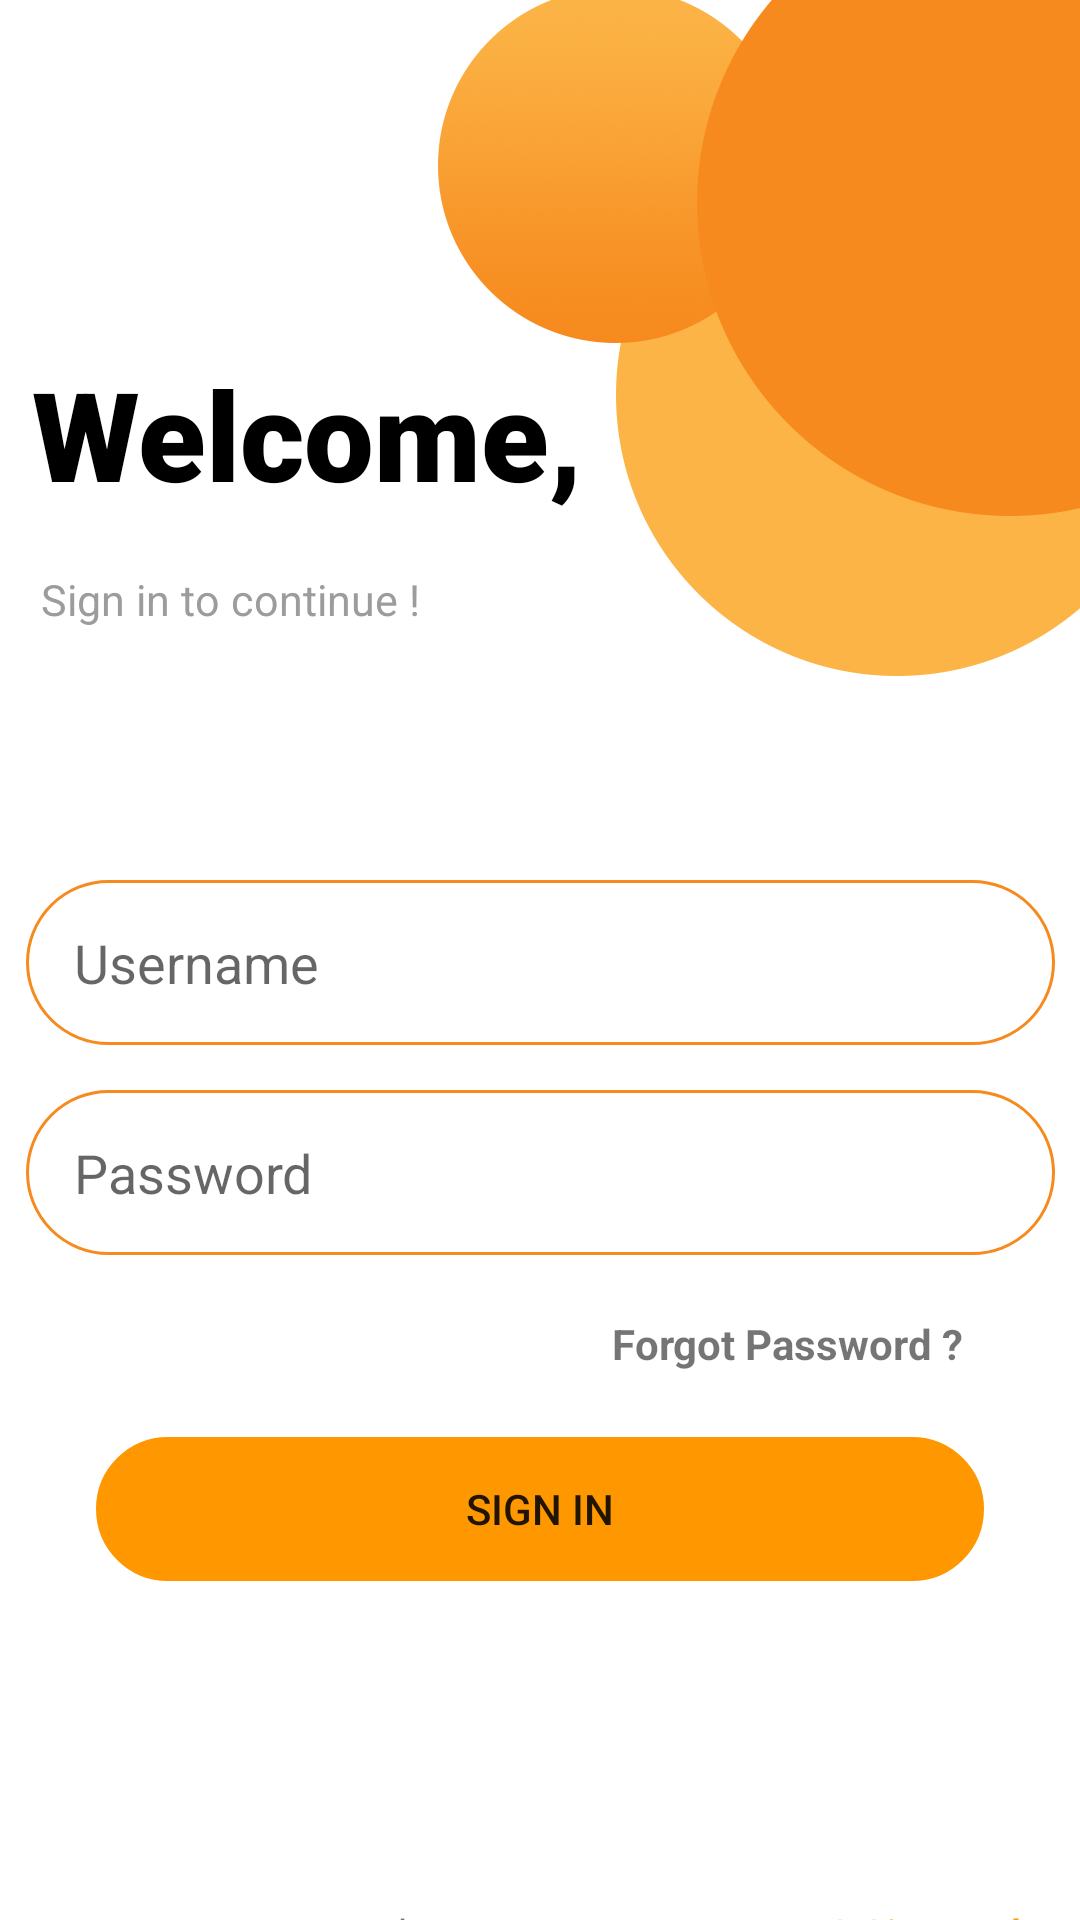

Layout XML and referenced resources for this Android screen:
<!-- AndroidManifest.xml: application theme Theme.Educado_final -->
<!-- res/layout/activity_main.xml -->
<?xml version="1.0" encoding="utf-8"?>
<androidx.constraintlayout.widget.ConstraintLayout xmlns:android="http://schemas.android.com/apk/res/android"
    xmlns:app="http://schemas.android.com/apk/res-auto"
    xmlns:tools="http://schemas.android.com/tools"
    android:layout_width="match_parent"
    android:layout_height="match_parent"
    tools:context=".MainActivity">

    <TextView
        android:id="@+id/txtWelcome"
        android:layout_width="wrap_content"
        android:layout_height="wrap_content"
        android:fontFamily="sans-serif-black"
        android:text="Welcome,"
        android:textColor="#000000"
        android:textSize="20pt"
        android:textStyle="bold"
        android:typeface="sans"
        app:layout_constraintBottom_toBottomOf="parent"
        app:layout_constraintEnd_toEndOf="parent"
        app:layout_constraintHorizontal_bias="0.061"
        app:layout_constraintStart_toStartOf="parent"
        app:layout_constraintTop_toTopOf="parent"
        app:layout_constraintVertical_bias="0.2" />

    <TextView
        android:id="@+id/txtContinue"
        android:layout_width="wrap_content"
        android:layout_height="wrap_content"
        android:layout_marginTop="190dp"
        android:fontFamily="sans-serif-thin"
        android:text="Sign in to continue !"
        android:textColor="#9C9C9C"
        android:textSize="7pt"
        android:textStyle="bold"
        app:layout_constraintEnd_toEndOf="parent"
        app:layout_constraintHorizontal_bias="0.059"
        app:layout_constraintStart_toStartOf="parent"
        app:layout_constraintTop_toTopOf="parent" />

    <EditText
        android:id="@+id/Username"
        android:layout_width="343dp"
        android:layout_height="55dp"
        android:layout_marginStart="30dp"
        android:layout_marginLeft="30dp"
        android:layout_marginTop="84dp"
        android:layout_marginEnd="30dp"
        android:layout_marginRight="30dp"
        android:background="@drawable/round_border"
        android:drawableStart="@drawable/ic_baseline_account"
        android:drawablePadding="16dp"
        android:ems="10"
        android:hint="Username"
        android:inputType="text"
        android:paddingLeft="16dp"
        android:textColorHighlight="#FF9800"
        android:textColorLink="#FF9800"
        android:textCursorDrawable="@color/black"
        app:layout_constraintEnd_toEndOf="parent"
        app:layout_constraintStart_toStartOf="parent"
        app:layout_constraintTop_toBottomOf="@+id/txtContinue" />

    <EditText
        android:id="@+id/Password"
        android:layout_width="343dp"
        android:layout_height="55dp"
        android:layout_marginStart="30dp"
        android:layout_marginLeft="30dp"
        android:layout_marginTop="15dp"
        android:layout_marginEnd="30dp"
        android:layout_marginRight="30dp"
        android:background="@drawable/round_border"
        android:drawableStart="@drawable/ic_baseline_lock_open"
        android:drawablePadding="16dp"
        android:ems="10"
        android:hint="Password"
        android:inputType="textPassword"
        android:paddingLeft="16dp"
        android:textColorHighlight="#FF9800"
        android:textColorLink="#FF9800"
        android:textCursorDrawable="@color/black"
        app:layout_constraintEnd_toEndOf="parent"
        app:layout_constraintStart_toStartOf="parent"
        app:layout_constraintTop_toBottomOf="@+id/Username" />

    <ImageView
        android:id="@+id/imageView9"
        android:layout_width="wrap_content"
        android:layout_height="wrap_content"
        android:layout_marginStart="16dp"
        android:layout_marginLeft="16dp"
        app:layout_constraintBottom_toBottomOf="parent"
        app:layout_constraintStart_toStartOf="parent"
        app:layout_constraintTop_toTopOf="parent"
        app:layout_constraintVertical_bias="0.0"
        app:srcCompat="@drawable/back" />

    <Button
        android:id="@+id/btnSignIn"
        android:layout_width="0dp"
        android:layout_height="wrap_content"
        android:layout_marginStart="32dp"
        android:layout_marginLeft="32dp"
        android:layout_marginEnd="32dp"
        android:layout_marginRight="32dp"
        android:background="@drawable/round_border"
        android:text="Sign In"
        app:backgroundTint="#FF9800"
        app:layout_constraintBottom_toBottomOf="@+id/imageView9"
        app:layout_constraintEnd_toEndOf="parent"
        app:layout_constraintHorizontal_bias="0.0"
        app:layout_constraintStart_toStartOf="parent"
        app:layout_constraintTop_toBottomOf="@+id/Password"
        app:layout_constraintVertical_bias="0.349" />

    <TextView
        android:id="@+id/textView4"
        android:layout_width="wrap_content"
        android:layout_height="wrap_content"
        android:layout_marginStart="109dp"
        android:layout_marginLeft="109dp"
        android:layout_marginTop="108dp"
        android:fontFamily="sans-serif-medium"
        android:text="Don't Have an Account Yet ? "
        app:layout_constraintStart_toStartOf="parent"
        app:layout_constraintTop_toBottomOf="@+id/btnSignIn" />

    <TextView
        android:id="@+id/txtSignUp"
        android:layout_width="wrap_content"
        android:layout_height="wrap_content"
        android:layout_marginTop="108dp"
        android:cursorVisible="false"
        android:fontFamily="sans-serif-medium"
        android:text="Sign up here."
        android:textColor="#FF9800"
        app:layout_constraintEnd_toEndOf="parent"
        app:layout_constraintHorizontal_bias="0.0"
        app:layout_constraintStart_toEndOf="@+id/textView4"
        app:layout_constraintTop_toBottomOf="@+id/btnSignIn" />

    <TextView
        android:id="@+id/forgot"
        android:layout_width="wrap_content"
        android:layout_height="wrap_content"
        android:layout_marginTop="20dp"
        android:text="Forgot Password ?"
        android:textStyle="bold"
        app:layout_constraintEnd_toEndOf="parent"
        app:layout_constraintHorizontal_bias="0.839"
        app:layout_constraintStart_toStartOf="parent"
        app:layout_constraintTop_toBottomOf="@+id/Password" />

</androidx.constraintlayout.widget.ConstraintLayout>
<!-- resources referenced by this layout -->
<resources>
  <!-- drawable back: png bitmap (drawable-v24, 103404 bytes) -->
  <!-- drawable round_border (drawable) -->
  <?xml version="1.0" encoding="utf-8"?>
  <shape android:shape="rectangle" xmlns:android="http://schemas.android.com/apk/res/android">
      <stroke android:color="#f68a1e" android:width="1dp"/>
  
  
      <corners android:radius="100dp"/>
  </shape>
  <style name="Theme.Educado_final" parent="Theme.MaterialComponents.DayNight.DarkActionBar">
          
          <item name="colorPrimary">@color/purple_500</item>
          <item name="colorPrimaryVariant">@color/purple_700</item>
          <item name="colorOnPrimary">@color/white</item>
          
          <item name="colorSecondary">@color/teal_200</item>
          <item name="colorSecondaryVariant">@color/teal_700</item>
          <item name="colorOnSecondary">@color/black</item>
          
          <item name="android:statusBarColor" tools:targetApi="l">?attr/colorPrimaryVariant</item>
          
      </style>
  <!-- not gathered from this repository: default colours our renderer supplied (Android Studio template values) -->
  <color name="purple_500">#FF6200EE</color>
  <color name="purple_700">#FF3700B3</color>
  <color name="teal_200">#FF03DAC5</color>
  <color name="teal_700">#FF018786</color>
  <color name="black">#FF000000</color>
  <color name="white">#FFFFFFFF</color>
</resources>
